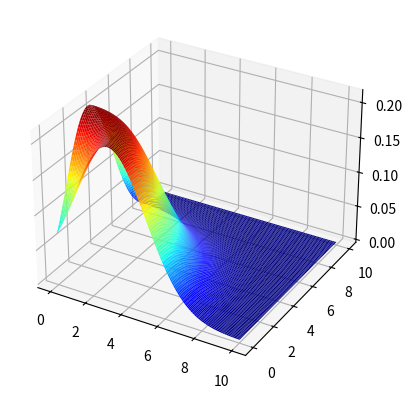

Generate this figure with matplotlib:
#!/usr/bin/env python
import numpy as npy
from scipy.stats import truncnorm
import matplotlib.pyplot as plt 
from mpl_toolkits.mplot3d import Axes3D

radius_threshold = 10

lower_bound=0
upper_bound=radius_threshold

#Defining mean and covariance values. 
#In the real system, both of these come from the learnt data. 
mean = 3
sigma = 2

#Converting to a non-zero mean. 
lower_bound = (lower_bound-mean)/sigma
upper_bound = (upper_bound-mean)/sigma

rad_dist = npy.linspace(0,radius_threshold,100)

prob_dist_func = truncnorm.pdf(rad_dist,lower_bound,upper_bound,mean,sigma)

# plt.plot(rad_dist,prob_dist_func)
# plt.show()

rad_dist_2 = npy.linspace(0,radius_threshold,100)
prob_dist_func_2 = truncnorm.pdf(rad_dist_2,lower_bound,upper_bound,mean,sigma)

# random = npy.dot(npy.transpose(prob_dist_func),prob_dist_func)


# print random

X, Y = npy.meshgrid(rad_dist,rad_dist)
R = npy.sqrt(X**2+Y**2)
Z= truncnorm.pdf(R,lower_bound,upper_bound,mean,sigma)
#x = np.arange(0,np.pi, 0.1)
#y = x.copy()
#z = np.sin(x).repeat(32).reshape(32,32)


fig = plt.figure()
ax = fig.add_subplot(111, projection='3d')
ax.plot_surface(X,Y,Z, cmap=plt.cm.jet, cstride=1, rstride=1)

plt.show()